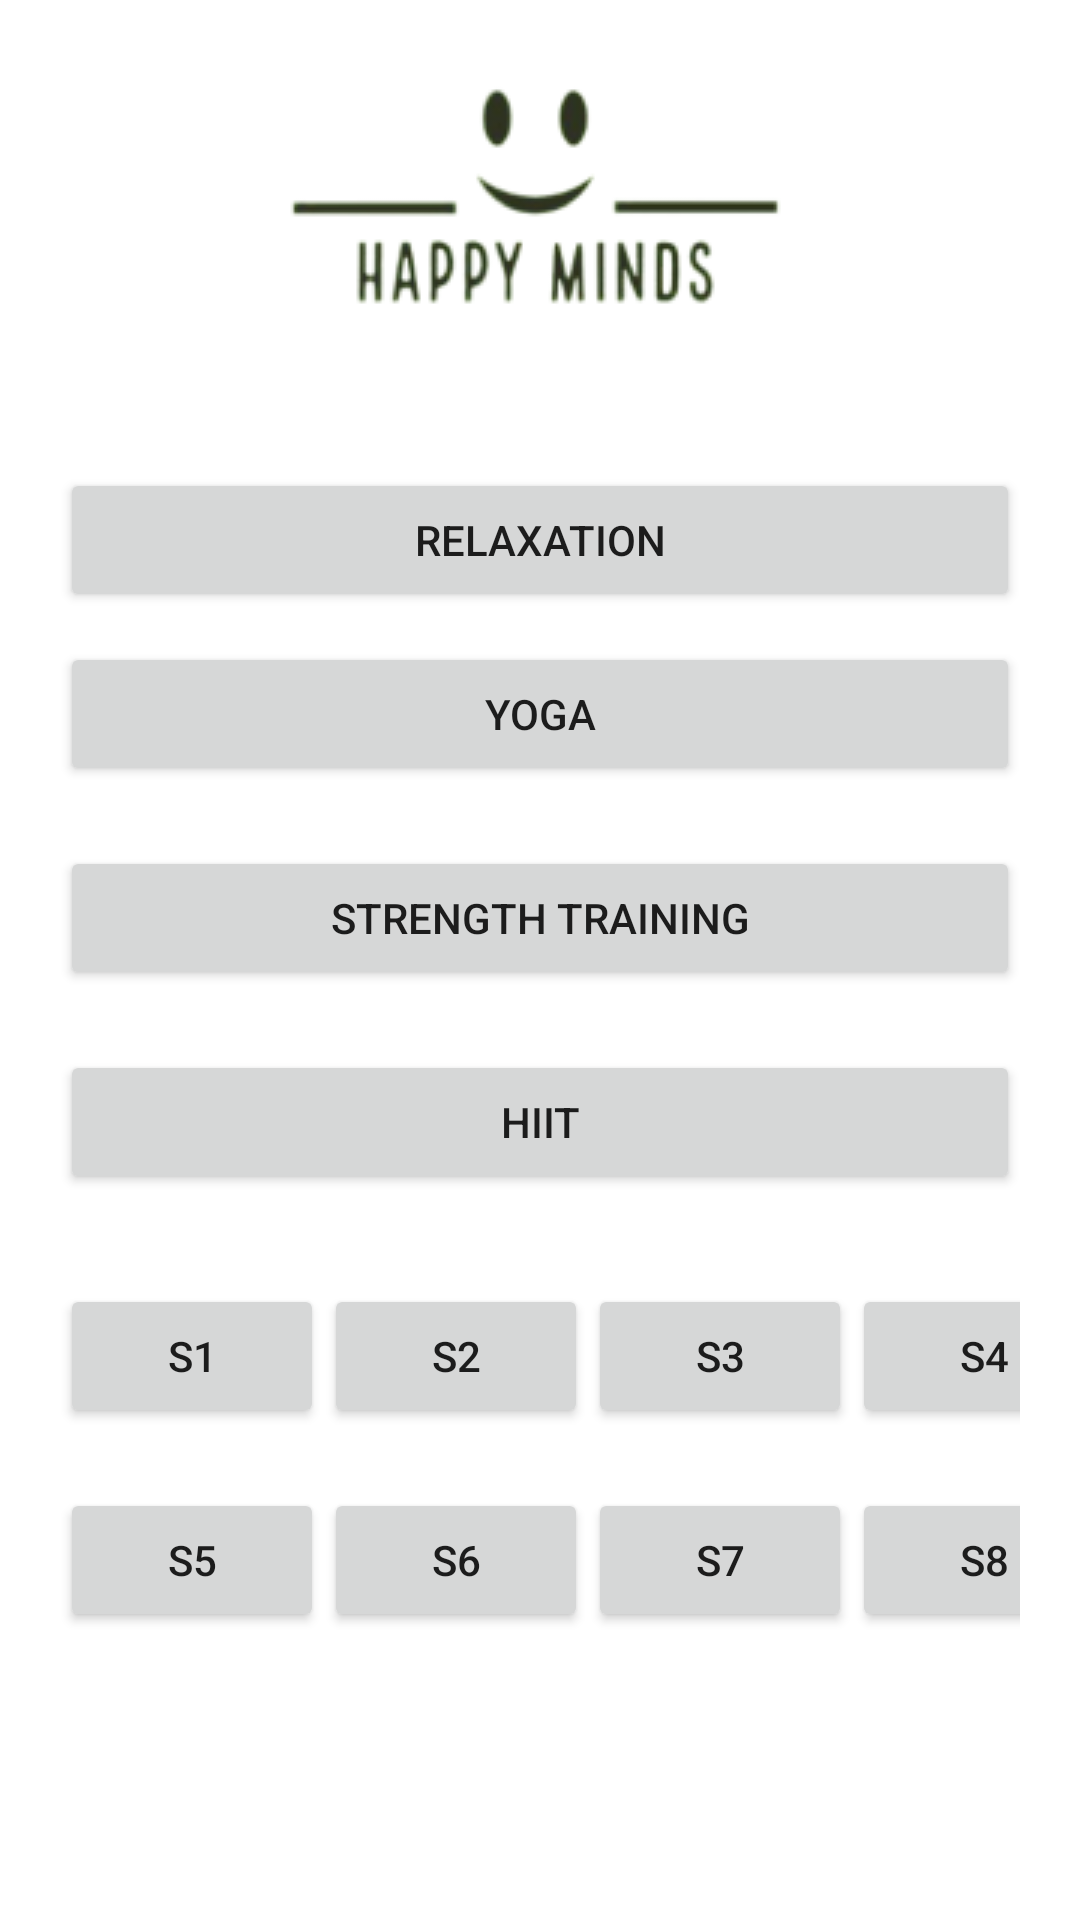

Produce the Android XML layout that renders to this screen, including the resource entries it uses.
<!-- AndroidManifest.xml: application theme Theme.HappyMinds -->
<!-- res/layout/activity_session_hard.xml -->
<?xml version="1.0" encoding="utf-8"?>
<LinearLayout xmlns:android="http://schemas.android.com/apk/res/android"
    xmlns:app="http://schemas.android.com/apk/res-auto"
    xmlns:tools="http://schemas.android.com/tools"
    android:layout_width="match_parent"
    android:layout_height="match_parent"
    android:paddingHorizontal="20sp"
    android:orientation="vertical"
    tools:context=".ActivitySessionHard">

    <ImageView
        android:id="@+id/imageView20"
        android:layout_width="match_parent"
        android:layout_height="wrap_content"
        app:srcCompat="@drawable/logo" />

    <Button
        android:layout_marginTop="30sp"
        android:id="@+id/relaxation_hard"
        android:layout_width="match_parent"
        android:layout_height="wrap_content"
        android:text="Relaxation" />

    <Button
        android:layout_marginVertical="10sp"
        android:layout_width="match_parent"
        android:layout_height="wrap_content"
        android:text="Yoga" />

    <Button
        android:layout_marginVertical="10sp"
        android:layout_width="match_parent"
        android:layout_height="wrap_content"
        android:text="Strength Training" />

    <Button
        android:layout_marginVertical="10sp"
        android:layout_width="match_parent"
        android:layout_height="wrap_content"
        android:text="HIIT" />

    <LinearLayout
        android:layout_marginVertical="20sp"
        android:layout_width="match_parent"
        android:layout_height="wrap_content"
        android:orientation="horizontal">

        <Button
            android:layout_width="wrap_content"
            android:layout_height="wrap_content"
            android:text="S1" />

        <Space
            android:layout_width="wrap_content"
            android:layout_height="wrap_content"
            android:layout_weight="1" />

        <Button
            android:layout_width="wrap_content"
            android:layout_height="wrap_content"
            android:text="S2" />

        <Space
            android:layout_width="wrap_content"
            android:layout_height="wrap_content"
            android:layout_weight="1" />

        <Button
            android:layout_width="wrap_content"
            android:layout_height="wrap_content"
            android:text="S3" />

        <Space
            android:layout_width="wrap_content"
            android:layout_height="wrap_content"
            android:layout_weight="1" />

        <Button
            android:layout_width="wrap_content"
            android:layout_height="wrap_content"
            android:text="S4" />
    </LinearLayout>
    <LinearLayout
        android:layout_width="match_parent"
        android:layout_height="wrap_content"
        android:orientation="horizontal">

        <Button
            android:layout_width="wrap_content"
            android:layout_height="wrap_content"
            android:text="S5" />

        <Space
            android:layout_width="wrap_content"
            android:layout_height="wrap_content"
            android:layout_weight="1" />

        <Button
            android:layout_width="wrap_content"
            android:layout_height="wrap_content"
            android:text="S6" />

        <Space
            android:layout_width="wrap_content"
            android:layout_height="wrap_content"
            android:layout_weight="1" />

        <Button
            android:layout_width="wrap_content"
            android:layout_height="wrap_content"
            android:text="S7" />

        <Space
            android:layout_width="wrap_content"
            android:layout_height="wrap_content"
            android:layout_weight="1" />

        <Button
            android:layout_width="wrap_content"
            android:layout_height="wrap_content"
            android:text="S8" />
    </LinearLayout>

</LinearLayout>
<!-- resources referenced by this layout -->
<resources>
  <!-- drawable logo: png bitmap (drawable, 9494 bytes) -->
  <style name="Theme.HappyMinds" parent="Theme.MaterialComponents.DayNight.DarkActionBar">
          
          <item name="colorPrimary">@color/purple_500</item>
          <item name="colorPrimaryVariant">@color/purple_700</item>
          <item name="colorOnPrimary">@color/white</item>
          
          <item name="colorSecondary">@color/teal_200</item>
          <item name="colorSecondaryVariant">@color/teal_700</item>
          <item name="colorOnSecondary">@color/black</item>
          
          <item name="android:statusBarColor">?attr/colorPrimaryVariant</item>
          
      </style>
  <!-- not gathered from this repository: default colours our renderer supplied (Android Studio template values) -->
  <color name="purple_500">#FF6200EE</color>
  <color name="purple_700">#FF3700B3</color>
  <color name="teal_200">#FF03DAC5</color>
  <color name="teal_700">#FF018786</color>
  <color name="black">#FF000000</color>
  <color name="white">#FFFFFFFF</color>
</resources>
